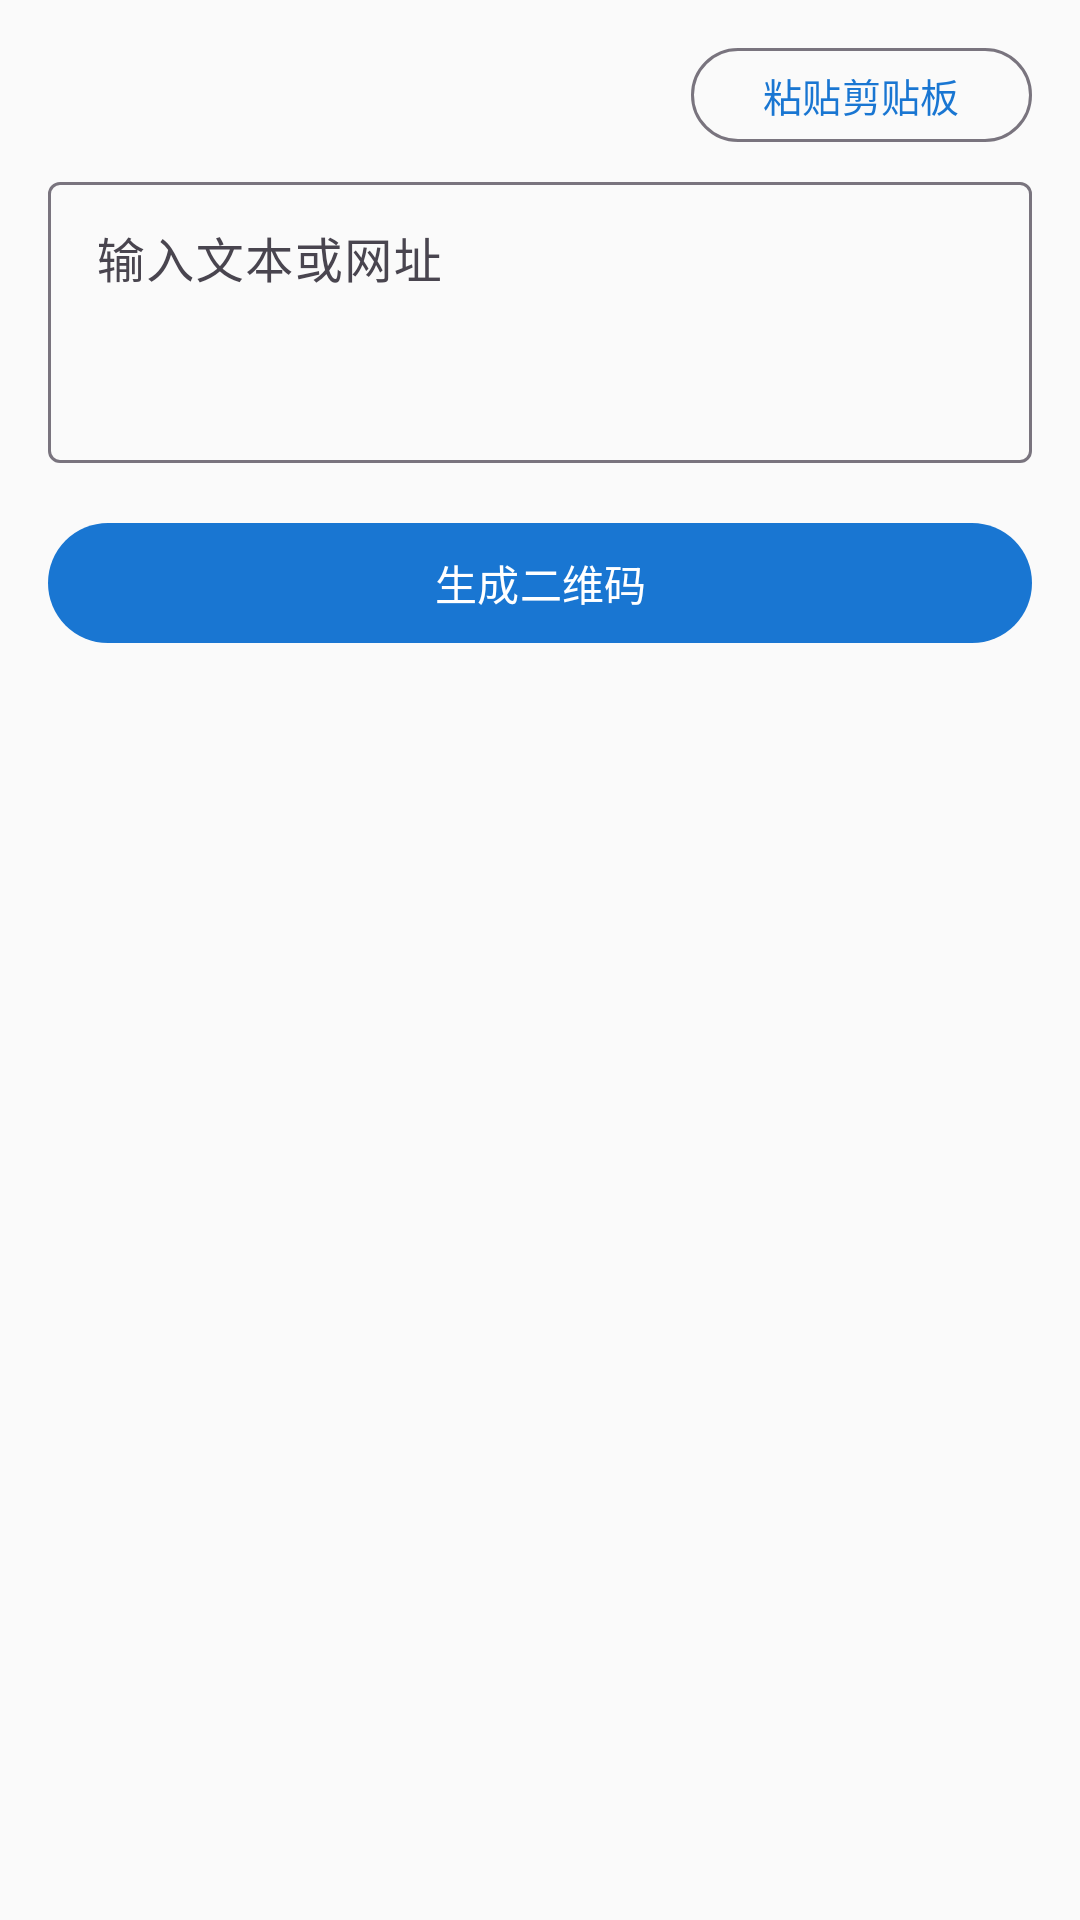

Android layout source for this screen:
<!-- AndroidManifest.xml: application theme Theme.ToolsCNC -->
<!-- res/layout/fragment_qr_generate.xml -->
<?xml version="1.0" encoding="utf-8"?>
<ScrollView
    xmlns:android="http://schemas.android.com/apk/res/android"
    xmlns:app="http://schemas.android.com/apk/res-auto"
    android:layout_width="match_parent"
    android:layout_height="match_parent"
    android:fillViewport="true">

    <LinearLayout
        android:layout_width="match_parent"
        android:layout_height="wrap_content"
        android:orientation="vertical"
        android:padding="16dp">

        <com.google.android.material.button.MaterialButton
            android:id="@+id/btn_paste_clipboard"
            android:layout_width="wrap_content"
            android:layout_height="wrap_content"
            android:layout_gravity="end"
            android:layout_marginBottom="8dp"
            android:minHeight="0dp"
            android:insetTop="0dp"
            android:insetBottom="0dp"
            android:paddingTop="6dp"
            android:paddingBottom="6dp"
            android:text="@string/qr_paste_clipboard"
            android:textSize="13sp"
            style="@style/Widget.Material3.Button.OutlinedButton" />

        <com.google.android.material.textfield.TextInputLayout
            android:id="@+id/input_content"
            android:layout_width="match_parent"
            android:layout_height="wrap_content"
            android:hint="@string/qr_generate_input_hint">

            <com.google.android.material.textfield.TextInputEditText
                android:id="@+id/et_content"
                android:layout_width="match_parent"
                android:layout_height="wrap_content"
                android:minLines="3"
                android:gravity="top"
                android:inputType="textMultiLine" />
        </com.google.android.material.textfield.TextInputLayout>

        <com.google.android.material.button.MaterialButton
            android:id="@+id/btn_generate"
            android:layout_width="match_parent"
            android:layout_height="wrap_content"
            android:layout_marginTop="16dp"
            android:text="@string/qr_generate_btn" />

        <androidx.cardview.widget.CardView
            android:id="@+id/card_preview"
            android:layout_width="wrap_content"
            android:layout_height="wrap_content"
            android:layout_gravity="center_horizontal"
            android:layout_marginTop="24dp"
            android:visibility="gone"
            app:cardCornerRadius="8dp"
            app:cardElevation="2dp">

            <ImageView
                android:id="@+id/iv_qrcode"
                android:layout_width="280dp"
                android:layout_height="280dp"
                android:padding="8dp"
                android:contentDescription="@string/qr_generate_title" />
        </androidx.cardview.widget.CardView>

        <LinearLayout
            android:id="@+id/layout_actions"
            android:layout_width="match_parent"
            android:layout_height="wrap_content"
            android:layout_marginTop="24dp"
            android:orientation="horizontal"
            android:gravity="center"
            android:visibility="gone">

            <com.google.android.material.button.MaterialButton
                android:id="@+id/btn_save"
                android:layout_width="0dp"
                android:layout_height="wrap_content"
                android:layout_weight="1"
                android:layout_marginEnd="8dp"
                android:text="@string/qr_save"
                style="@style/Widget.Material3.Button.OutlinedButton" />

            <com.google.android.material.button.MaterialButton
                android:id="@+id/btn_share"
                android:layout_width="0dp"
                android:layout_height="wrap_content"
                android:layout_weight="1"
                android:layout_marginStart="8dp"
                android:text="@string/qr_share"
                style="@style/Widget.Material3.Button.OutlinedButton" />
        </LinearLayout>

    </LinearLayout>
</ScrollView>
<!-- resources referenced by this layout -->
<resources>
  <string name="qr_generate_btn">生成二维码</string>
  <string name="qr_generate_input_hint">输入文本或网址</string>
  <string name="qr_generate_title">生成二维码</string>
  <string name="qr_paste_clipboard">粘贴剪贴板</string>
  <string name="qr_save">保存到本地</string>
  <string name="qr_share">分享</string>
  <style name="Theme.ToolsCNC" parent="Theme.Material3.DayNight.NoActionBar">
          <item name="colorPrimary">@color/primary</item>
          <item name="colorPrimaryVariant">@color/primary_variant</item>
          <item name="colorOnPrimary">@color/on_primary</item>
          <item name="colorSecondary">@color/secondary</item>
          <item name="colorSecondaryVariant">@color/secondary_variant</item>
          <item name="colorOnSecondary">@color/on_secondary</item>
          <item name="android:colorBackground">@color/background</item>
          <item name="colorSurface">@color/surface</item>
          <item name="colorOnBackground">@color/on_background</item>
          <item name="colorOnSurface">@color/on_surface</item>
          <item name="colorError">@color/error</item>
          <item name="colorOnError">@color/on_error</item>
      </style>
  <color name="primary">#1976D2</color>
  <color name="primary_variant">#1565C0</color>
  <color name="on_primary">#FFFFFF</color>
  <color name="secondary">#26A69A</color>
  <color name="secondary_variant">#00897B</color>
  <color name="on_secondary">#FFFFFF</color>
  <color name="background">#FAFAFA</color>
  <color name="surface">#FFFFFF</color>
  <color name="on_background">#212121</color>
  <color name="on_surface">#212121</color>
  <color name="error">#D32F2F</color>
  <color name="on_error">#FFFFFF</color>
</resources>
